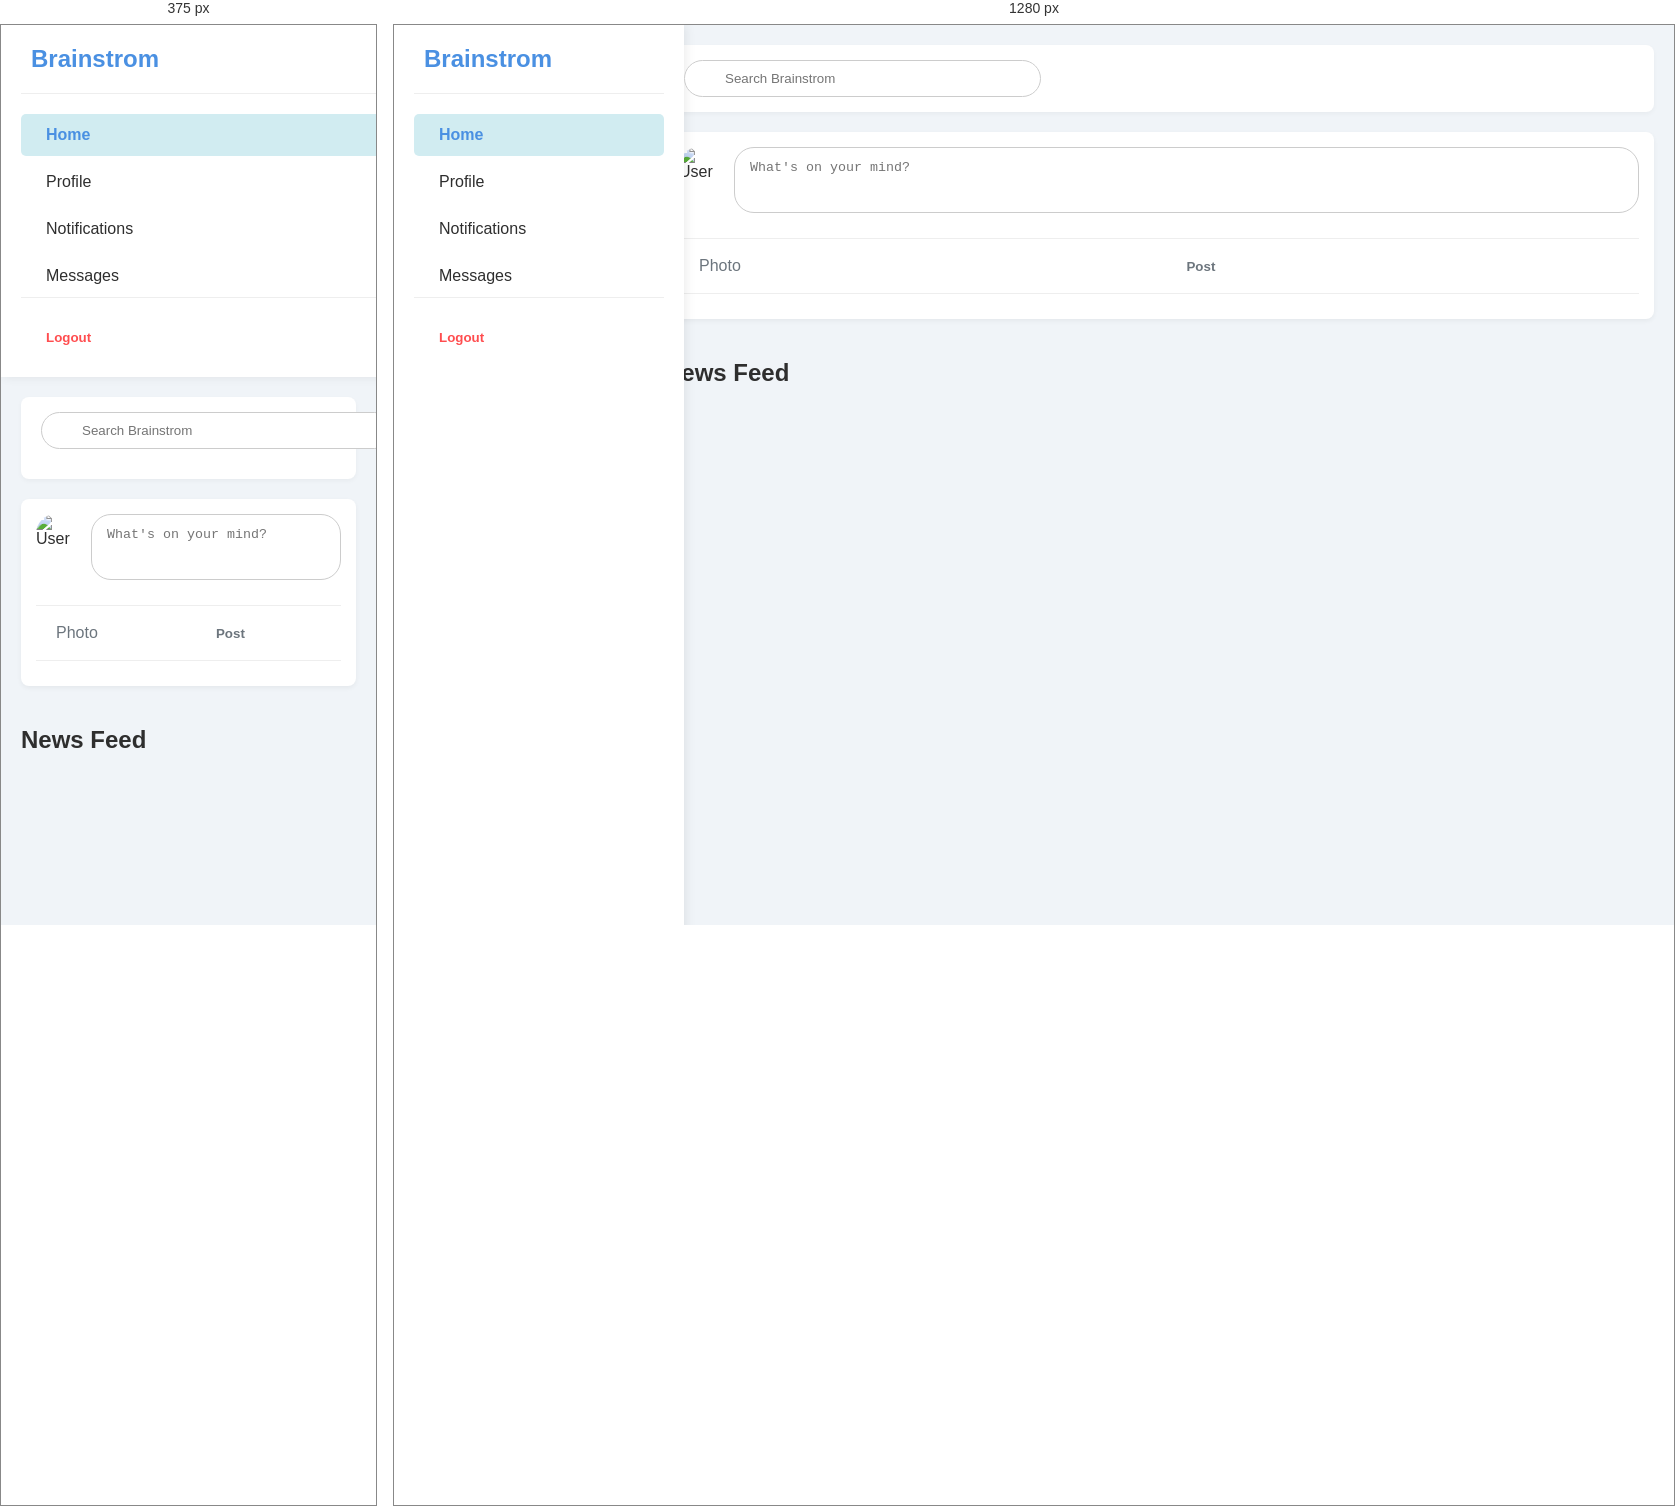
Rendered at 375 px and 1280 px, left to right.

<!-- file: index.html -->
<!DOCTYPE html>
<html lang="en">

<head>
    <meta charset="UTF-8" />
    <meta name="viewport" content="width=device-width, initial-scale=1.0" />
    <title>Brainstrom Social</title>
    <link rel="stylesheet" href="https://cdnjs.cloudflare.com/ajax/libs/font-awesome/6.4.0/css/all.min.css" />
    <link rel="stylesheet" href="../css/main.css" />
</head>

<body>
    <div class="app-container">
        <!-- Sidebar -->
        <div class="sidebar">
            <div class="sidebar-header">
                <h1><i class="fas fa-brain"></i> Brainstrom</h1>
            </div>
            <nav class="sidebar-nav">
                <a href="index.html" class="active"><i class="fas fa-home"></i> Home</a>
                <a href="profile.html"><i class="fas fa-user"></i> Profile</a>
                <a href="#"><i class="fas fa-bell"></i> Notifications</a>
                <a href="#"><i class="fas fa-envelope"></i> Messages</a>
            </nav>
            <div class="sidebar-footer">
                <button onclick="logout()" class="logout-btn"><i class="fas fa-sign-out-alt"></i> Logout</button>
            </div>
        </div>

        <!-- Main Content -->
        <div class="main-content">
            <div class="header">
                <div class="search-bar">
                    <i class="fas fa-search"></i>
                    <input type="text" placeholder="Search Brainstrom" />
                </div>
                <div id="welcomeUser" class="user-info"></div>
            </div>

            <div class="content-wrapper">
                <!-- Create Post -->
                <div class="create-post">
                    <form id="postForm" enctype="multipart/form-data" class="post-form">
                        <div class="post-input">
                            <img id="userAvatar" src="https://via.placeholder.com/40" alt="User" class="user-avatar" />
                            <textarea id="caption" name="caption" placeholder="What's on your mind?"></textarea>
                        </div>
                        <div class="post-actions">
                            <label for="image" class="file-upload">
                                <i class="fas fa-image"></i> Photo
                                <input type="file" name="image" id="image" accept="image/*" hidden />
                            </label>
                            <button type="submit" class="post-btn">Post</button>
                        </div>
                    </form>
                </div>

                <!-- Posts Feed -->
                <div class="posts-feed">
                    <h2><i class="fas fa-newspaper"></i> News Feed</h2>
                    <div id="postsContainer"></div>
                </div>
            </div>
        </div>
    </div>

    <script>
        const user = JSON.parse(localStorage.getItem("user"));
        const token = localStorage.getItem("token");

        if (!user || !token) {
            alert("You must log in first.");
            window.location.href = "login.html";
        } else {
            const displayName = user.username || user.name || "Guest";
            document.getElementById("welcomeUser").innerHTML = `
                <img src="https://via.placeholder.com/40/007bff/ffffff?text=${displayName.charAt(0).toUpperCase()}" class="profile-pic" />
                <span>${displayName}</span>`;
            document.getElementById("userAvatar").src =
                `https://via.placeholder.com/40/007bff/ffffff?text=${displayName.charAt(0).toUpperCase()}`;
        }

        function logout() {
            localStorage.removeItem("user");
            localStorage.removeItem("token");
            window.location.href = "login.html";
        }

        async function loadPosts() {
            try {
                const res = await fetch("http://localhost:5000/api/posts", {
                    headers: {
                        Authorization: `Bearer ${token}`,
                    },
                });

                if (!res.ok) throw new Error("Failed to load posts");
                const {
                    data: {
                        posts
                    }
                } = await res.json();

                const container = document.getElementById("postsContainer");
                container.innerHTML = "";

                posts.forEach(post => {
                            const author = post.author || {};
                            const username = author.username || "Unknown";
                            const avatarInitial = username.charAt(0).toUpperCase();

                            const postDiv = document.createElement("div");
                            postDiv.className = "post-card";

                            const imageHtml = post.image ?
                                `<img src="http://localhost:5000/${post.image}" class="post-image" />` :
                                "";

                            const isLiked = post.likes.includes(user._id);
                            const likeClass = isLiked ? "liked" : "";

                            postDiv.innerHTML = `
                        <div class="post-header">
                            <img src="https://via.placeholder.com/40/007bff/ffffff?text=${avatarInitial}" class="post-user-avatar" />
                            <div class="post-user-info">
                                <strong>${username}</strong>
                                <small>${new Date(post.createdAt).toLocaleString()}</small>
                            </div>
                        </div>
                        <div class="post-content">
                            <p>${post.caption || ""}</p>
                            ${imageHtml}
                        </div>
                        <div class="post-stats">
                            <span>${post.likes.length} likes</span>
                            <span>${post.comments.length} comments</span>
                        </div>
                        <div class="post-actions">
                            <button onclick="likePost('${post._id}')" class="${likeClass}">
                                <i class="fas fa-thumbs-up"></i> Like
                            </button>
                            <button onclick="focusComment('${post._id}')">
                                <i class="fas fa-comment"></i> Comment
                            </button>
                        </div>
                        <div class="post-comments" id="comments-${post._id}">
                            <form onsubmit="commentPost(event, '${post._id}')" class="comment-form">
                                <input type="text" name="comment" placeholder="Write a comment..." required />
                                <button type="submit"><i class="fas fa-paper-plane"></i></button>
                            </form>
                            <div class="comments-list">
                                ${post.comments.map(c => `
                                    <div class="comment">
                                        <strong>${c.user?.username || "Anon"}:</strong> <span>${c.text}</span>
                                    </div>
                                `).join("")}
                            </div>
                        </div>
                    `;

                    container.appendChild(postDiv);
                });
            } catch (err) {
                console.error("Error loading posts:", err);
                document.getElementById("postsContainer").innerHTML =
                    `<div class="error">Failed to load posts. Please try again.</div>`;
            }
        }

        document.getElementById("postForm").addEventListener("submit", async (e) => {
            e.preventDefault();
            const caption = document.getElementById("caption").value.trim();
            const image = document.getElementById("image").files[0];

            if (!caption && !image) {
                alert("Post cannot be empty");
                return;
            }

            const formData = new FormData();
            formData.append("caption", caption);
            if (image) formData.append("image", image);

            try {
                const res = await fetch("http://localhost:5000/api/posts", {
                    method: "POST",
                    headers: { Authorization: `Bearer ${token}` },
                    body: formData,
                });

                if (!res.ok) {
                    const err = await res.json();
                    throw new Error(err.message || "Failed to post");
                }

                document.getElementById("postForm").reset();
                loadPosts();
            } catch (err) {
                alert(err.message);
                console.error(err);
            }
        });

        async function likePost(postId) {
            try {
                const res = await fetch(`http://localhost:5000/api/posts/${postId}/like`, {
                    method: "POST",
                    headers: {
                        "Content-Type": "application/json",
                        Authorization: `Bearer ${token}`,
                    },
                });

                if (!res.ok) throw new Error("Failed to like post");
                loadPosts();
            } catch (err) {
                console.error(err);
                alert("Failed to like post");
            }
        }

        async function commentPost(event, postId) {
            event.preventDefault();
            const text = event.target.comment.value.trim();
            if (!text) return;

            try {
                const res = await fetch(`http://localhost:5000/api/posts/${postId}/comment`, {
                    method: "POST",
                    headers: {
                        "Content-Type": "application/json",
                        Authorization: `Bearer ${token}`,
                    },
                    body: JSON.stringify({ text }),
                });

                if (!res.ok) throw new Error("Failed to add comment");

                event.target.comment.value = "";
                loadPosts();
            } catch (err) {
                console.error(err);
                alert("Failed to add comment");
            }
        }

        function focusComment(postId) {
            const section = document.getElementById(`comments-${postId}`);
            const input = section.querySelector("input[name='comment']");
            input.focus();
        }

        loadPosts();
    </script>
</body>

</html>

/* @media block from main.css */
@media (max-width: 768px) {
    .app-container {
        flex-direction: column;
    }
    .sidebar {
        width: 100%;
        position: static;
        height: auto;
    }
    .main-content {
        margin-left: 0;
    }
    .header {
        flex-direction: column;
        gap: 15px;
    }
    .search-bar {
        width: 100%;
    }
}